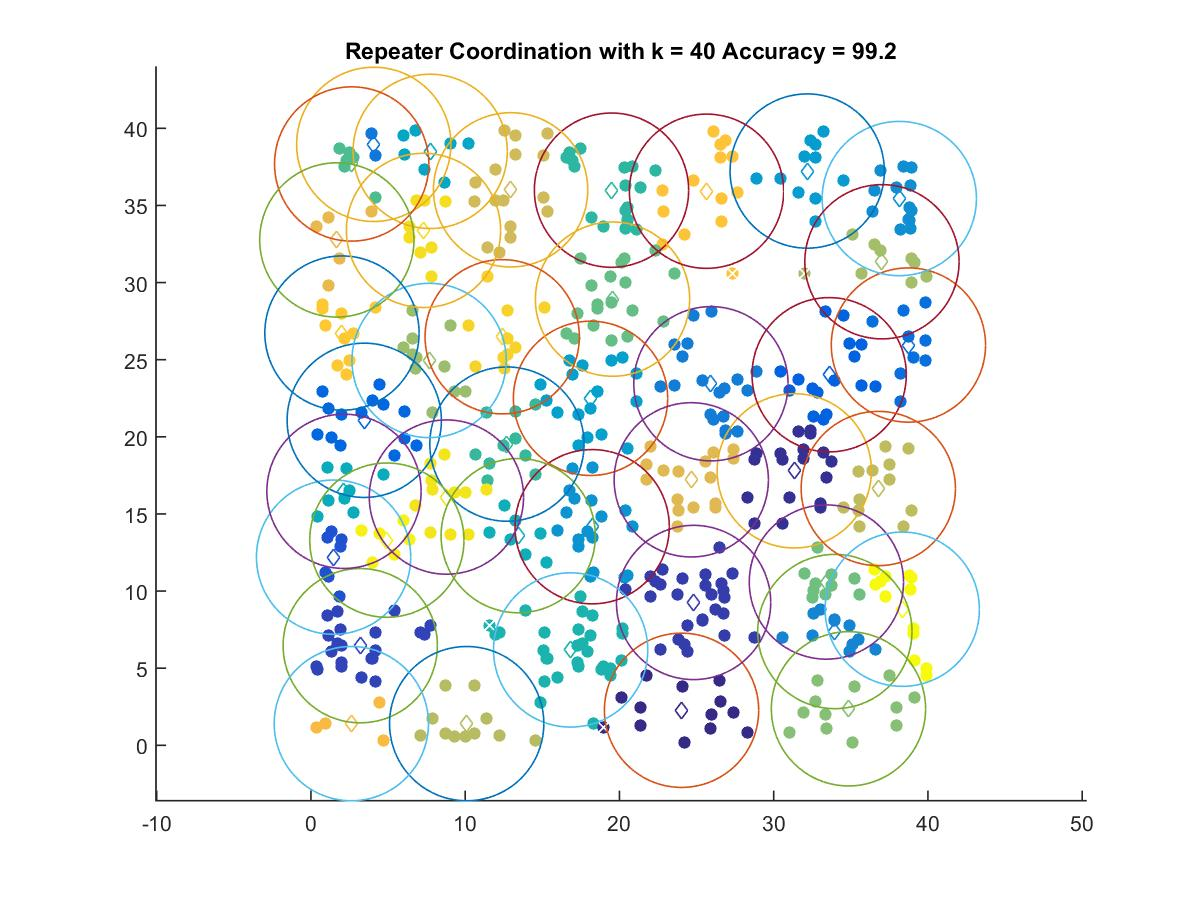

Source data for this figure (header and first rows):
24.026, 2.2683
31.33, 17.79
24.81, 9.259
3.196, 6.457
1.467, 12.2
33.6, 24.02
3.456, 21.07
38.73, 25.95
4.072, 38.96
25.93, 23.44
33.96, 7.375
38.14, 35.45
18.23, 14.17
32.17, 37.23
18.12, 22.49
7.732, 38.5
2.141, 16.46
13.44, 13.59
16.84, 6.181
19.48, 35.99
12.71, 19.53
2.641, 37.69
19.55, 28.93
33.42, 10.58
34.85, 2.364
7.659, 24.95
37.02, 31.35
10.1, 1.404
36.78, 16.65
12.94, 36.01
24.66, 17.21
1.677, 32.76
2.618, 1.404
25.65, 35.92
2.01, 26.72
12.4, 26.48
7.297, 33.38
8.783, 16.09
4.921, 13.3
38.33, 8.82
